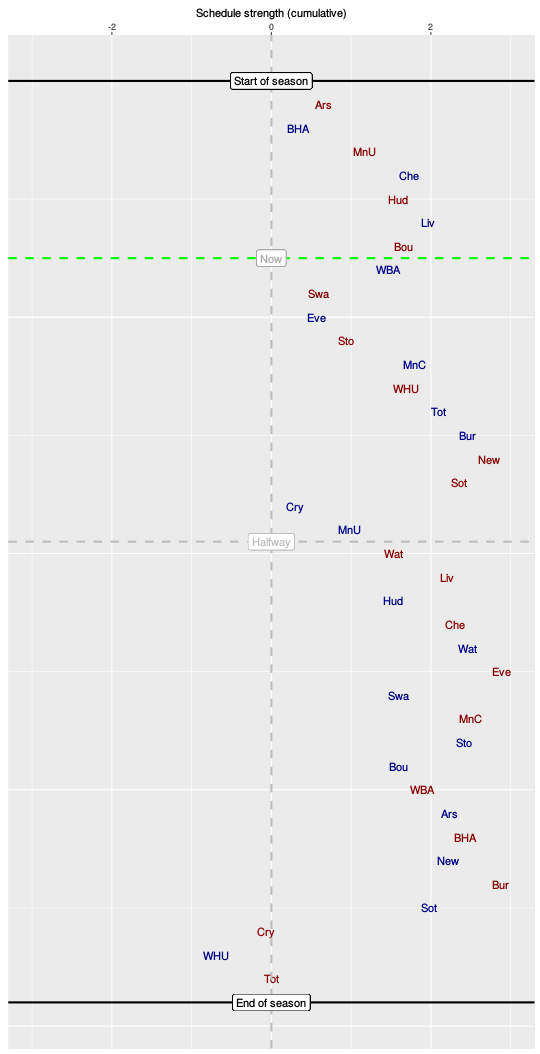

The file beside this chart, header and first rows:
, HA, vs, sched, cumulative
1, A, Ars, 0.65, 0.65
2, H, BHA, -0.31, 0.34
3, A, MnU, 0.83, 1.17
4, H, Che, 0.56, 1.73
5, A, Hud, -0.14, 1.59
6, H, Liv, 0.38, 1.97
7, A, Bou, -0.31, 1.66
8, H, WBA, -0.2, 1.46
9, A, Swa, -0.88, 0.59
10, H, Eve, -0.03, 0.56
11, A, Sto, 0.38, 0.94
12, H, MnC, 0.85, 1.79
13, A, WHU, -0.1, 1.69
14, H, Tot, 0.41, 2.1
15, H, Bur, 0.36, 2.46
16, A, New, 0.27, 2.73
17, A, Sot, -0.39, 2.35
18, H, Cry, -2.05, 0.3
19, H, MnU, 0.69, 0.98
20, A, Wat, 0.54, 1.53
21, A, Liv, 0.67, 2.2
22, H, Hud, -0.66, 1.53
23, A, Che, 0.77, 2.3
24, H, Wat, 0.16, 2.46
25, A, Eve, 0.42, 2.88
26, H, Swa, -1.28, 1.6
27, A, MnC, 0.91, 2.5
28, H, Sto, -0.08, 2.42
29, H, Bou, -0.82, 1.6
30, A, WBA, 0.29, 1.89
31, H, Ars, 0.35, 2.24
32, A, BHA, 0.19, 2.43
33, H, New, -0.22, 2.21
34, A, Bur, 0.66, 2.87
35, H, Sot, -0.89, 1.98
36, A, Cry, -2.05, -0.07
37, H, WHU, -0.62, -0.69
38, A, Tot, 0.69, 0
